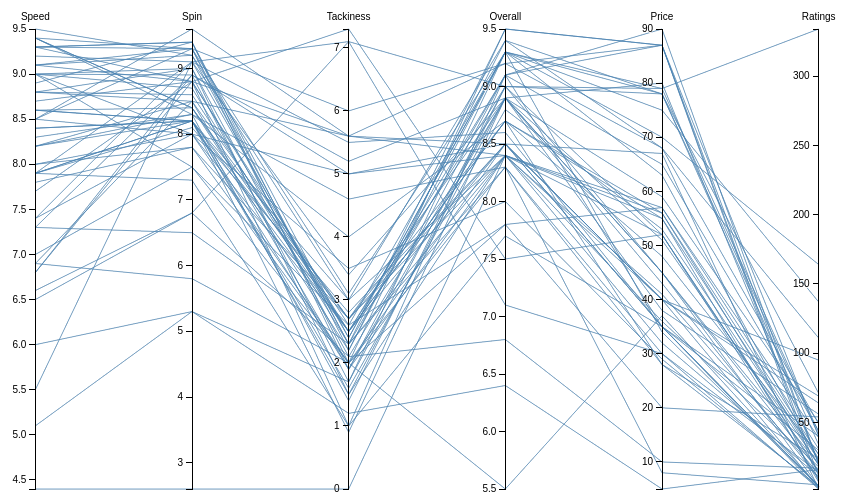
D3 v3 page, settled after 360 driven frames (6 s of simulated time); the page loaded 1 data file(s).


var tooltip = d3.select("body")
    .append("div")
    .style("position", "absolute")
    .style("z-index", "10")
    .style("visibility", "hidden")
    .text("a simple tooltip")
    .attr("class","tooltip");

var m = [30, 10, 10, 10],
    w = 960 - m[1] - m[3],
    h = 500 - m[0] - m[2];

var x = d3.scale.ordinal().rangePoints([0, w], 1),
    y = {},
    dragging = {};

var line = d3.svg.line(),
    axis = d3.svg.axis().orient("left"),
    background,
    foreground;

var svg = d3.select("body").append("svg")
    .attr("width", w + m[1] + m[3])
    .attr("height", h + m[0] + m[2])
  .append("g")
    .attr("transform", "translate(" + m[3] + "," + m[0] + ")");


d3.tsv("butterfly.tsv", function(error, piers) {

  // Extract the list of dimensions and create a scale for each.
  x.domain(dimensions = d3.keys(piers[0]).filter(function(d) {
    return d != "Name" && (y[d] = d3.scale.linear()
        .domain(d3.extent(piers, function(p) { return +p[d]; }))
        .range([h, 0]));
  }));

  // Add grey background lines for context.
  background = svg.append("g")
      .attr("class", "background")
    .selectAll("path")
      .data(piers)
    .enter().append("path")
      .attr("d", path);

  // Add blue foreground lines for focus.
  foreground = svg.append("g")
      .attr("class", "foreground")
    .selectAll("path")
      .data(piers)
    .enter().append("path")
      .attr("d", path)
    .on("mouseover", function(n){
	d3.select(this).transition().duration(100)
	    .style({'stroke' : '#F00'});
	tooltip.text(n.Name);
	return tooltip.style("visibility", "visible");
    })
    .on("mousemove", function(){return tooltip.style("top", (event.pageY-10)+"px").style("left",(event.pageX+10)+"px");})
    .on("mouseout", function(d){
	d3.select(this).transition().duration(100)
	.style({'stroke': 'steelblue' })
	.style({'stroke-width' : '2'});
	return tooltip.style("visibility", "hidden");
    });

  // Add a group element for each dimension.
  var g = svg.selectAll(".dimension")
      .data(dimensions)
    .enter().append("g")
      .attr("class", "dimension")
      .attr("transform", function(d) { return "translate(" + x(d) + ")"; })
      .call(d3.behavior.drag()
        .on("dragstart", function(d) {
          dragging[d] = this.__origin__ = x(d);
          background.attr("visibility", "hidden");
        })
        .on("drag", function(d) {
          dragging[d] = Math.min(w, Math.max(0, this.__origin__ += d3.event.dx));
          foreground.attr("d", path);
          dimensions.sort(function(a, b) { return position(a) - position(b); });
          x.domain(dimensions);
          g.attr("transform", function(d) { return "translate(" + position(d) + ")"; })
        })
        .on("dragend", function(d) {
          delete this.__origin__;
          delete dragging[d];
          transition(d3.select(this)).attr("transform", "translate(" + x(d) + ")");
          transition(foreground)
              .attr("d", path);
          background
              .attr("d", path)
              .transition()
              .delay(500)
              .duration(0)
              .attr("visibility", null);
        }));

  // Add an axis and title.
  g.append("g")
      .attr("class", "axis")
      .each(function(d) { d3.select(this).call(axis.scale(y[d])); })
    .append("text")
      .attr("text-anchor", "middle")
      .attr("y", -9)
      .text(String);

  // Add and store a brush for each axis.
  g.append("g")
      .attr("class", "brush")
      .each(function(d) { d3.select(this).call(y[d].brush = d3.svg.brush().y(y[d]).on("brushstart", brushstart).on("brush", brush)); })
    .selectAll("rect")
      .attr("x", -8)
      .attr("width", 16);
});

function position(d) {
  var v = dragging[d];
  return v == null ? x(d) : v;
}

function transition(g) {
  return g.transition().duration(500);
}

// Returns the path for a given data point.
function path(d) {
  return line(dimensions.map(function(p) { return [position(p), y[p](d[p])]; }));
}

// When brushing, don’t trigger axis dragging.
function brushstart() {
  d3.event.sourceEvent.stopPropagation();
}

// Handles a brush event, toggling the display of foreground lines.
function brush() {
  var actives = dimensions.filter(function(p) { return !y[p].brush.empty(); }),
      extents = actives.map(function(p) { return y[p].brush.extent(); });
  foreground.style("display", function(d) {
    return actives.every(function(p, i) {
      return extents[i][0] <= d[p] && d[p] <= extents[i][1];
    }) ? null : "none";
  });
}
  


### data: butterfly.tsv
Name	Speed	Spin	Tackiness	Overall	Price	Ratings
Butterfly Addoy	5.1	5.3	1.2	6.4	5	16
Butterfly Aibiss	7.3	8.9	5	8.4	40	3
Butterfly Bryce	9	7.5	2	7.8	57	31
Butterfly Bryce FX	8.6	8.2	1.5	8.4	55	24
Butterfly Bryce Hard	9	8	2	8.5	35	2
Butterfly Bryce High Speed	9.4	8.4	2.2	9.3	63	22
Butterfly Bryce High Tune	9.1	8.8	1	9.1	35	4
Butterfly Bryce Speed	9.4	8.3	1.4	9	79	43
Butterfly Bryce Speed FX	9.4	8.4	2.5	9.1	65	44
Butterfly Catapult	9	8.7	2.3	8.4	52	9
Butterfly Cermet	8.6	8.2	0.9	8.9	43	10
Butterfly Dignics 05	8.9	9.4	1.9	9.1	87	40
Butterfly Dignics 09C	8.5	9.6	5.6	9.2	87	20
Butterfly Dignics 64	9.5	9.2	2.3	9.5	87	7
Butterfly Dignics 80	9.4	9.3	2	9.5	87	11
Butterfly Ekrips	6.9	5.8	2	5.5	37	4
Butterfly Ekrips Soft	7.9	7.3	1	7.7	35	4
Butterfly Flextra	7	7.5	2.6	7.8	20	54
Butterfly Pan Asia	6.5	6.8	2.1	6.8	10	17
Butterfly Roundell	8.8	8.6	2.5	8.7	48	27
Butterfly Roundell Hard	8.8	9	1.5	8.9	45	4
Butterfly Roundell Soft	8.7	8.8	2.5	9	45	15
Butterfly Rozena	8.8	8.5	1.9	8.9	38	56
Butterfly Sapphira	8.2	8.5	2.7	8.4	32	11
Butterfly SOFT D13	8.2	8.3	4.6	8.3	8	5
Butterfly Solcion	7.9	8.2	1.6	8.8	53	23
Butterfly Spin Art	8.5	9.3	6	9.2	68	49
Butterfly Sriver	8	8	2.5	8.5	40	95
Butterfly Sriver EL	7.8	7.8	2.7	8.5	40	64
Butterfly Sriver FX	7.9	8.1	2.8	8.5	40	69
Butterfly Sriver G2	8.4	8.2	2.5	8.7	56	19
Butterfly Sriver G2 FX	7.9	8.2	1.9	8.4	56	27
Butterfly Sriver G2 High Tune	8.5	8	5	8.5	67	2
Butterfly Sriver G3	8.4	8.2	3	8.4	57	39
Butterfly Sriver G3 FX	8.6	8.4	2.7	8.9	59	50
Butterfly Sriver High Tune	8.3	8.3	4	8.7	55	7
Butterfly Sriver L	8.2	8.2	2.7	8.7	28	24
Butterfly Sriver S	7.3	6.5	2.3	8.3	28	4
Butterfly Super Anti (Anti-spin)	4.4	2.6	0	8.4	36	18
Butterfly Super Anti Special (Anti-spin)	6	5.3	1.7	9.3	34	4
Butterfly Tackifire C	6.8	8.8	7.3	7.5	52	15
Butterfly Tackifire C Soft	7.4	9.1	7.1	9	52	14
Butterfly Tackifire Drive	7.7	8.8	5.6	8.4	41	13
Butterfly Tackifire Special	7.4	8	3.5	8	29	3
Butterfly Tackifire Special-Soft	7.9	9.1	3.4	8.9	51	20
Butterfly Tackiness Chop	5.5	9.1	5.5	8.6	35	30
Butterfly Tackiness Chop 2	6.8	8.9	5.2	8.9	45	20
Butterfly Tackiness Drive	6.9	8.5	5.6	8.5	35	40
Butterfly Tempest	8	7.8	2	8.3	30	2
Butterfly Tenergy 05	9.3	9.4	2.4	9.3	79	334
Butterfly Tenergy 05 FX	9.1	9.3	3.1	9.3	75	137
Butterfly Tenergy 05 Hard	9.3	9.3	2.3	9.1	90	20
Butterfly Tenergy 25	9.2	9.1	2.4	9.3	78	71
Butterfly Tenergy 25 FX	9.1	9.2	3	9.4	78	34
Butterfly Tenergy 64	9.3	8.8	2.6	9.3	70	164
Butterfly Tenergy 64 FX	9	8.9	1.7	9	78	41
Butterfly Tenergy 80	9.3	9.4	2.2	9.4	68	111
Butterfly Tenergy 80-FX	9	9	2.1	8.9	80	21
Butterfly Yuki	6.6	6.8	7.1	7.1	30	14